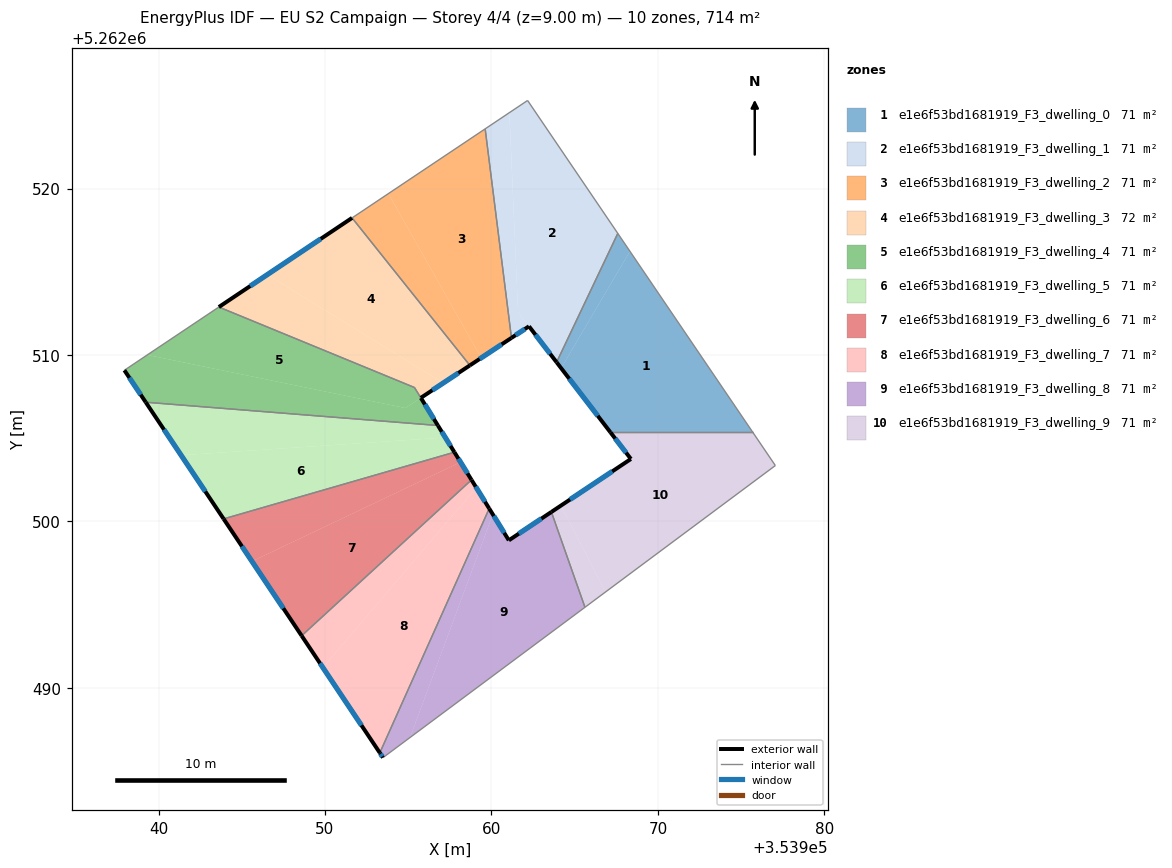
=== STOREY PLAN SPEC (per zone: floor XY polygon, exterior-wall plan segments, windows/doors) ===
zone 1: e1e6f53bd1681919_F3_dwelling_0  (71.4 m²)
  floor: (353968.32, 5262516.23) (353975.70, 5262505.36) (353967.15, 5262505.36) (353964.19, 5262509.21)
  floor: (353967.59, 5262517.31) (353968.32, 5262516.23) (353964.19, 5262509.21) (353963.92, 5262509.57)
  exterior wall: (353963.91, 5262509.57) – (353967.15, 5262505.36)  [5.3 m]
    window: (353964.67, 5262508.58) – (353966.39, 5262506.35)  [4.5 m²]
  interior walls: 3
zone 2: e1e6f53bd1681919_F3_dwelling_1  (71.3 m²)
  floor: (353962.17, 5262525.29) (353967.59, 5262517.31) (353963.92, 5262509.57) (353961.60, 5262512.58) (353961.08, 5262524.56)
  floor: (353961.08, 5262524.56) (353961.60, 5262512.58) (353962.26, 5262511.72) (353961.20, 5262511.03) (353959.62, 5262523.59)
  exterior wall: (353962.26, 5262511.72) – (353963.91, 5262509.57)  [2.7 m]
    window: (353962.65, 5262511.22) – (353963.53, 5262510.07)  [2.3 m²]
  exterior wall: (353961.20, 5262511.03) – (353962.26, 5262511.72)  [1.3 m]
    window: (353961.45, 5262511.19) – (353962.01, 5262511.56)  [1.1 m²]
  interior walls: 4
zone 3: e1e6f53bd1681919_F3_dwelling_2  (71.3 m²)
  floor: (353959.62, 5262523.59) (353961.20, 5262511.03) (353959.39, 5262509.83) (353953.81, 5262519.70)
  floor: (353953.81, 5262519.70) (353959.39, 5262509.83) (353958.70, 5262509.38) (353951.63, 5262518.24)
  exterior wall: (353958.71, 5262509.38) – (353961.20, 5262511.03)  [3.0 m]
    window: (353959.29, 5262509.76) – (353960.62, 5262510.64)  [2.5 m²]
  interior walls: 3
zone 4: e1e6f53bd1681919_F3_dwelling_3  (71.5 m²)
  floor: (353951.63, 5262518.24) (353958.70, 5262509.38) (353957.11, 5262508.32) (353946.53, 5262514.83)
  floor: (353957.11, 5262508.32) (353955.76, 5262507.43) (353955.37, 5262508.05) (353943.62, 5262512.88) (353946.53, 5262514.83)
  exterior wall: (353951.63, 5262518.24) – (353943.62, 5262512.88)  [9.6 m]
    window: (353949.75, 5262516.98) – (353945.50, 5262514.14)  [8.1 m²]
  exterior wall: (353955.76, 5262507.43) – (353958.71, 5262509.38)  [3.5 m]
    window: (353956.45, 5262507.89) – (353958.01, 5262508.92)  [3.0 m²]
  interior walls: 3
zone 5: e1e6f53bd1681919_F3_dwelling_4  (71.2 m²)
  floor: (353955.37, 5262508.05) (353955.76, 5262507.43) (353954.83, 5262506.82) (353939.32, 5262510.01) (353943.62, 5262512.88)
  floor: (353955.76, 5262507.43) (353956.78, 5262505.77) (353939.23, 5262507.16) (353937.95, 5262509.08) (353939.32, 5262510.01) (353954.83, 5262506.82)
  exterior wall: (353956.78, 5262505.77) – (353955.76, 5262507.42)  [1.9 m]
    window: (353956.54, 5262506.16) – (353956.00, 5262507.03)  [1.6 m²]
  exterior wall: (353937.95, 5262509.08) – (353939.23, 5262507.16)  [2.3 m]
    window: (353938.25, 5262508.63) – (353938.93, 5262507.62)  [1.9 m²]
  interior walls: 4
zone 6: e1e6f53bd1681919_F3_dwelling_5  (71.4 m²)
  floor: (353957.23, 5262505.04) (353957.78, 5262504.16) (353943.91, 5262500.16) (353941.36, 5262503.98)
  floor: (353956.78, 5262505.77) (353957.23, 5262505.04) (353941.36, 5262503.98) (353939.23, 5262507.16)
  exterior wall: (353957.78, 5262504.16) – (353956.78, 5262505.77)  [1.9 m]
    window: (353957.54, 5262504.54) – (353957.02, 5262505.39)  [1.6 m²]
  exterior wall: (353939.23, 5262507.16) – (353943.91, 5262500.16)  [8.4 m]
    window: (353940.33, 5262505.52) – (353942.81, 5262501.80)  [7.1 m²]
  interior walls: 2
zone 7: e1e6f53bd1681919_F3_dwelling_6  (71.4 m²)
  floor: (353957.78, 5262504.16) (353958.14, 5262503.56) (353945.61, 5262497.60) (353943.91, 5262500.16)
  floor: (353958.14, 5262503.56) (353958.80, 5262502.50) (353948.60, 5262493.13) (353945.61, 5262497.60)
  exterior wall: (353958.80, 5262502.50) – (353957.78, 5262504.16)  [2.0 m]
    window: (353958.56, 5262502.89) – (353958.02, 5262503.77)  [1.6 m²]
  exterior wall: (353943.91, 5262500.16) – (353948.60, 5262493.13)  [8.4 m]
    window: (353945.01, 5262498.51) – (353947.50, 5262494.78)  [7.1 m²]
  interior walls: 2
zone 8: e1e6f53bd1681919_F3_dwelling_7  (71.4 m²)
  floor: (353958.80, 5262502.50) (353959.09, 5262502.04) (353949.88, 5262491.22) (353948.60, 5262493.13)
  floor: (353959.09, 5262502.04) (353959.87, 5262500.78) (353953.29, 5262486.10) (353949.88, 5262491.22)
  exterior wall: (353959.87, 5262500.78) – (353958.80, 5262502.50)  [2.0 m]
    window: (353959.62, 5262501.18) – (353959.05, 5262502.09)  [1.7 m²]
  exterior wall: (353948.60, 5262493.13) – (353953.29, 5262486.10)  [8.5 m]
    window: (353949.70, 5262491.48) – (353952.19, 5262487.75)  [7.1 m²]
  interior walls: 2
zone 9: e1e6f53bd1681919_F3_dwelling_8  (71.4 m²)
  floor: (353959.87, 5262500.78) (353960.08, 5262500.42) (353955.11, 5262487.02) (353953.48, 5262485.81) (353953.29, 5262486.10)
  floor: (353963.60, 5262500.57) (353965.62, 5262494.84) (353955.11, 5262487.02) (353960.08, 5262500.42) (353961.04, 5262498.87)
  exterior wall: (353961.04, 5262498.87) – (353959.87, 5262500.78)  [2.2 m]
    window: (353960.77, 5262499.32) – (353960.14, 5262500.33)  [1.9 m²]
  exterior wall: (353963.60, 5262500.57) – (353961.04, 5262498.87)  [3.1 m]
    window: (353963.00, 5262500.17) – (353961.65, 5262499.27)  [2.6 m²]
  exterior wall: (353953.29, 5262486.10) – (353953.48, 5262485.81)  [0.3 m]
    window: (353953.34, 5262486.03) – (353953.44, 5262485.88)  [0.3 m²]
  interior walls: 3
zone 10: e1e6f53bd1681919_F3_dwelling_9  (71.4 m²)
  floor: (353975.70, 5262505.36) (353977.06, 5262503.36) (353966.85, 5262495.76) (353964.18, 5262500.96) (353968.38, 5262503.75) (353967.15, 5262505.36)
  floor: (353964.18, 5262500.96) (353966.85, 5262495.76) (353965.62, 5262494.84) (353963.60, 5262500.57)
  exterior wall: (353968.38, 5262503.75) – (353963.60, 5262500.57)  [5.7 m]
    window: (353967.26, 5262503.01) – (353964.72, 5262501.32)  [4.8 m²]
  exterior wall: (353967.15, 5262505.36) – (353968.38, 5262503.75)  [2.0 m]
    window: (353967.44, 5262504.98) – (353968.09, 5262504.13)  [1.7 m²]
  interior walls: 4

=== DERIVED (storey summary) ===
Building: EU S2 Campaign
Storey: 4 of 4  (floor level z = 9.00 m)
Storey gross floor area: 713.5 m²
Zones on this storey: 10
  - e1e6f53bd1681919_F3_dwelling_0: floor 71.4 m²; exterior wall 5.3 m (15.9 m²); 1 window(s) 4.5 m²; WWR 28.1%
  - e1e6f53bd1681919_F3_dwelling_1: floor 71.3 m²; exterior wall 4.0 m (12.0 m²); 2 window(s) 3.4 m²; WWR 28.1%
  - e1e6f53bd1681919_F3_dwelling_2: floor 71.3 m²; exterior wall 3.0 m (9.0 m²); 1 window(s) 2.5 m²; WWR 28.1%
  - e1e6f53bd1681919_F3_dwelling_3: floor 71.5 m²; exterior wall 13.2 m (39.5 m²); 2 window(s) 11.1 m²; WWR 28.1%
  - e1e6f53bd1681919_F3_dwelling_4: floor 71.2 m²; exterior wall 4.3 m (12.8 m²); 2 window(s) 3.6 m²; WWR 28.1%
  - e1e6f53bd1681919_F3_dwelling_5: floor 71.4 m²; exterior wall 10.3 m (30.9 m²); 2 window(s) 8.7 m²; WWR 28.1%
  - e1e6f53bd1681919_F3_dwelling_6: floor 71.4 m²; exterior wall 10.4 m (31.2 m²); 2 window(s) 8.8 m²; WWR 28.1%
  - e1e6f53bd1681919_F3_dwelling_7: floor 71.4 m²; exterior wall 10.5 m (31.4 m²); 2 window(s) 8.8 m²; WWR 28.1%
  - e1e6f53bd1681919_F3_dwelling_8: floor 71.4 m²; exterior wall 5.7 m (17.0 m²); 3 window(s) 4.8 m²; WWR 28.1%
  - e1e6f53bd1681919_F3_dwelling_9: floor 71.4 m²; exterior wall 7.8 m (23.3 m²); 2 window(s) 6.5 m²; WWR 28.1%
Zone adjacency (shared interzone walls):
  - e1e6f53bd1681919_F3_dwelling_0 ↔ e1e6f53bd1681919_F3_dwelling_1
  - e1e6f53bd1681919_F3_dwelling_0 ↔ e1e6f53bd1681919_F3_dwelling_9
  - e1e6f53bd1681919_F3_dwelling_1 ↔ e1e6f53bd1681919_F3_dwelling_2
  - e1e6f53bd1681919_F3_dwelling_2 ↔ e1e6f53bd1681919_F3_dwelling_3
  - e1e6f53bd1681919_F3_dwelling_3 ↔ e1e6f53bd1681919_F3_dwelling_4
  - e1e6f53bd1681919_F3_dwelling_4 ↔ e1e6f53bd1681919_F3_dwelling_5
  - e1e6f53bd1681919_F3_dwelling_5 ↔ e1e6f53bd1681919_F3_dwelling_6
  - e1e6f53bd1681919_F3_dwelling_6 ↔ e1e6f53bd1681919_F3_dwelling_7
  - e1e6f53bd1681919_F3_dwelling_7 ↔ e1e6f53bd1681919_F3_dwelling_8
  - e1e6f53bd1681919_F3_dwelling_8 ↔ e1e6f53bd1681919_F3_dwelling_9